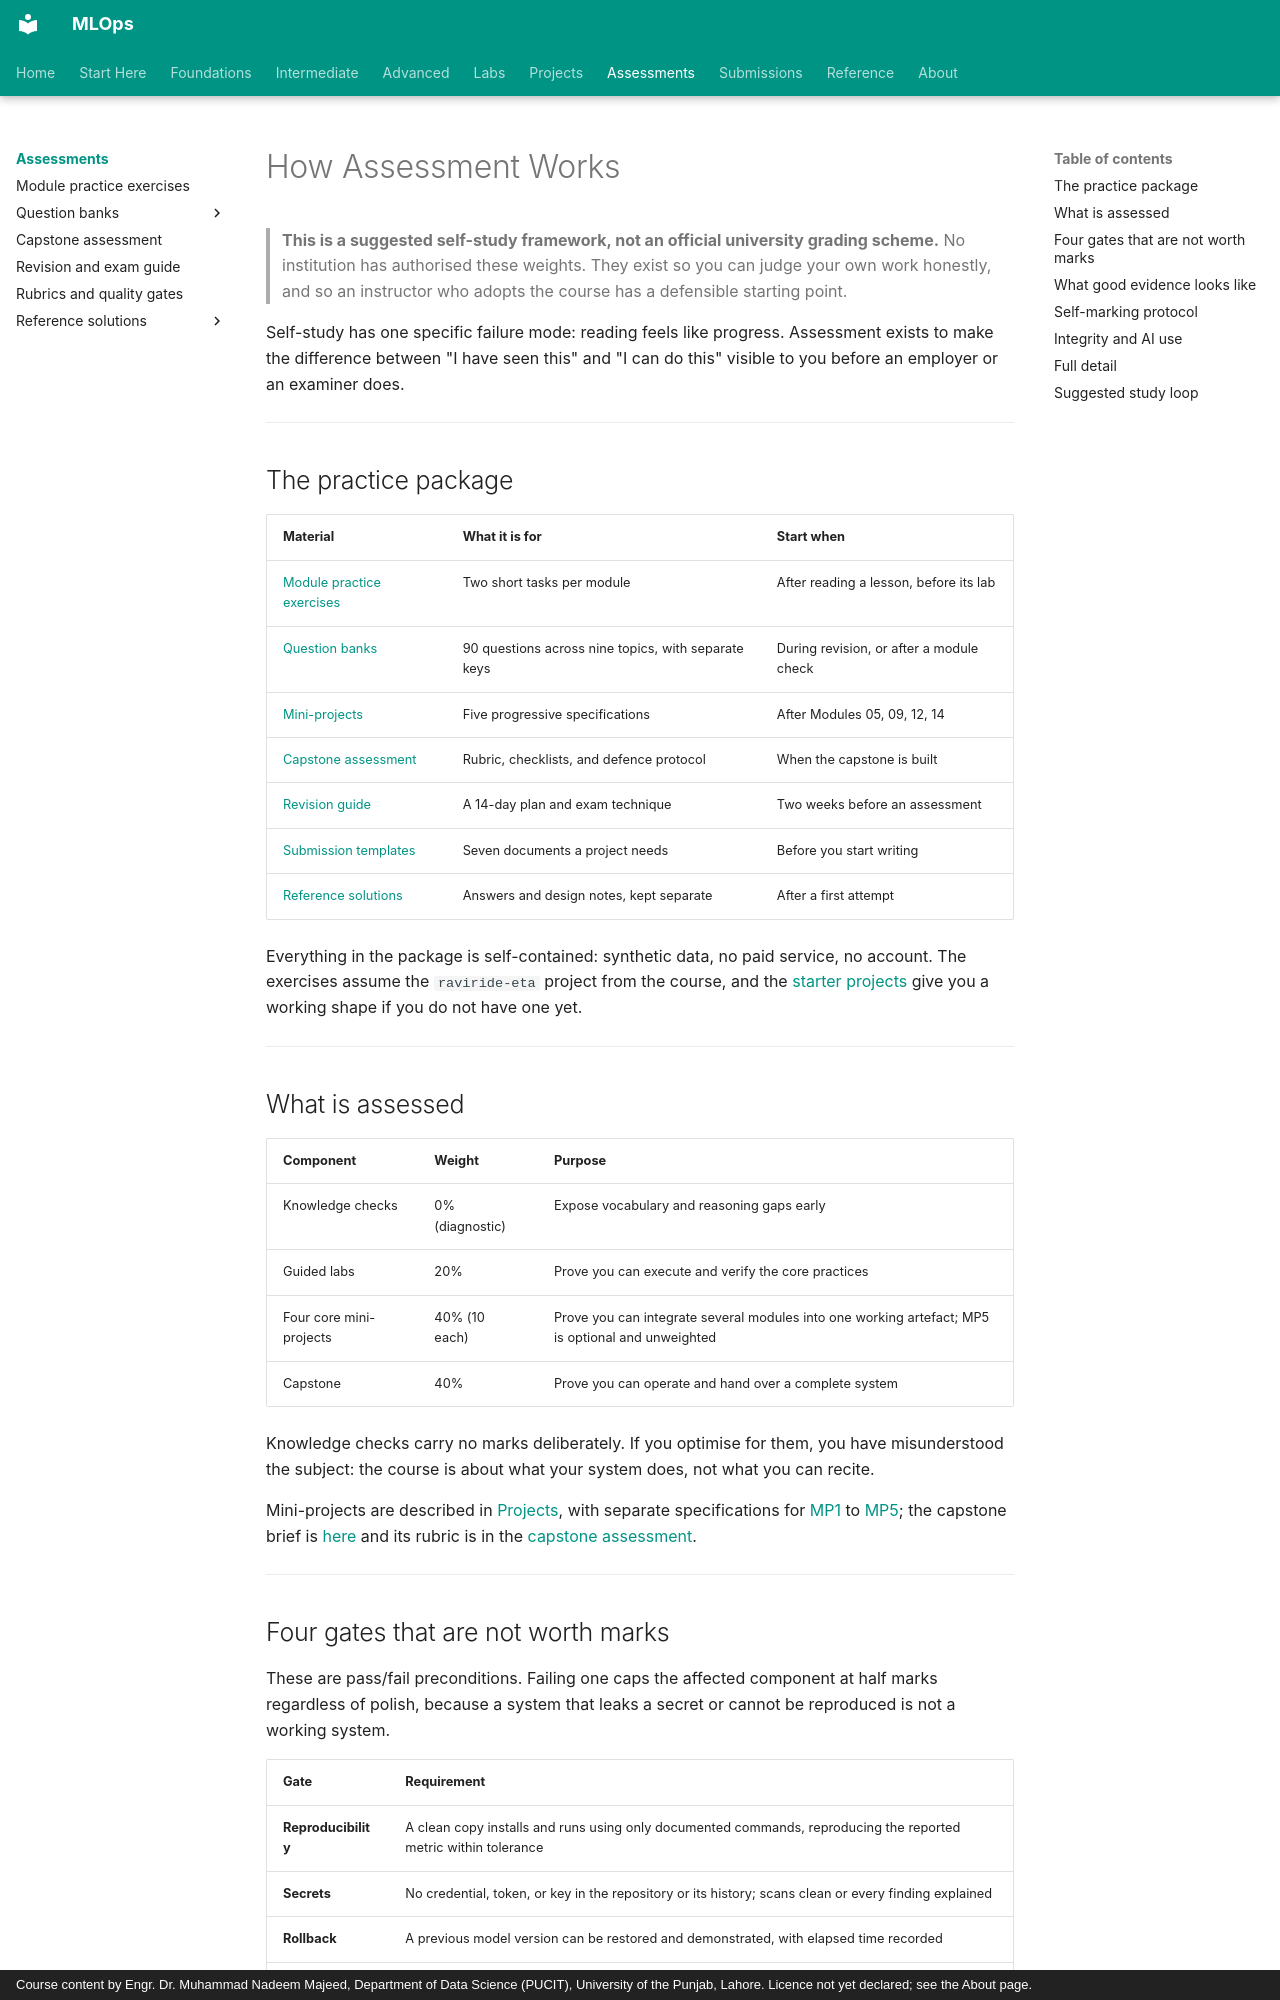

repository: nadeem-majeedch/MLOps · page: assessments/index.html · generator: mkdocs · copyright: Course content by Engr. Dr. Muhammad Nadeem Majeed, Department of Data Science (PUCIT), University of the Punjab, Lahore. Licence not yet declared; see the About page.

# How Assessment Works

> **This is a suggested self-study framework, not an official university grading scheme.** No institution has authorised these weights. They exist so you can judge your own work honestly, and so an instructor who adopts the course has a defensible starting point.

Self-study has one specific failure mode: reading feels like progress. Assessment exists to make the difference between "I have seen this" and "I can do this" visible to you before an employer or an examiner does.

---

## The practice package

| Material | What it is for | Start when |
|---|---|---|
| [Module practice exercises](module-practice.md) | Two short tasks per module | After reading a lesson, before its lab |
| [Question banks](question-bank/index.md) | 90 questions across nine topics, with separate keys | During revision, or after a module check |
| [Mini-projects](../projects/mini-projects/index.md) | Five progressive specifications | After Modules 05, 09, 12, 14 |
| [Capstone assessment](capstone-assessment.md) | Rubric, checklists, and defence protocol | When the capstone is built |
| [Revision guide](revision-guide.md) | A 14-day plan and exam technique | Two weeks before an assessment |
| [Submission templates](../submissions/index.md) | Seven documents a project needs | Before you start writing |
| [Reference solutions](solutions/index.md) | Answers and design notes, kept separate | After a first attempt |

Everything in the package is self-contained: synthetic data, no paid service, no
account. The exercises assume the `raviride-eta` project from the course, and the
[starter projects](https://github.com/nadeem-majeedch/MLOps/tree/main/examples/starters) give you a working shape if
you do not have one yet.

---

## What is assessed

| Component | Weight | Purpose |
|---|---|---|
| Knowledge checks | 0% (diagnostic) | Expose vocabulary and reasoning gaps early |
| Guided labs | 20% | Prove you can execute and verify the core practices |
| Four core mini-projects | 40% (10 each) | Prove you can integrate several modules into one working artefact; MP5 is optional and unweighted |
| Capstone | 40% | Prove you can operate and hand over a complete system |

Knowledge checks carry no marks deliberately. If you optimise for them, you have misunderstood the subject: the course is about what your system does, not what you can recite.

Mini-projects are described in [Projects](../projects/index.md), with separate
specifications for [MP1](../projects/mini-projects/mp-01-reproducible-training-package.md)
to [MP5](../projects/mini-projects/mp-05-operate-and-hand-over.md); the capstone
brief is [here](../projects/capstone.md) and its rubric is in the
[capstone assessment](capstone-assessment.md).

---
